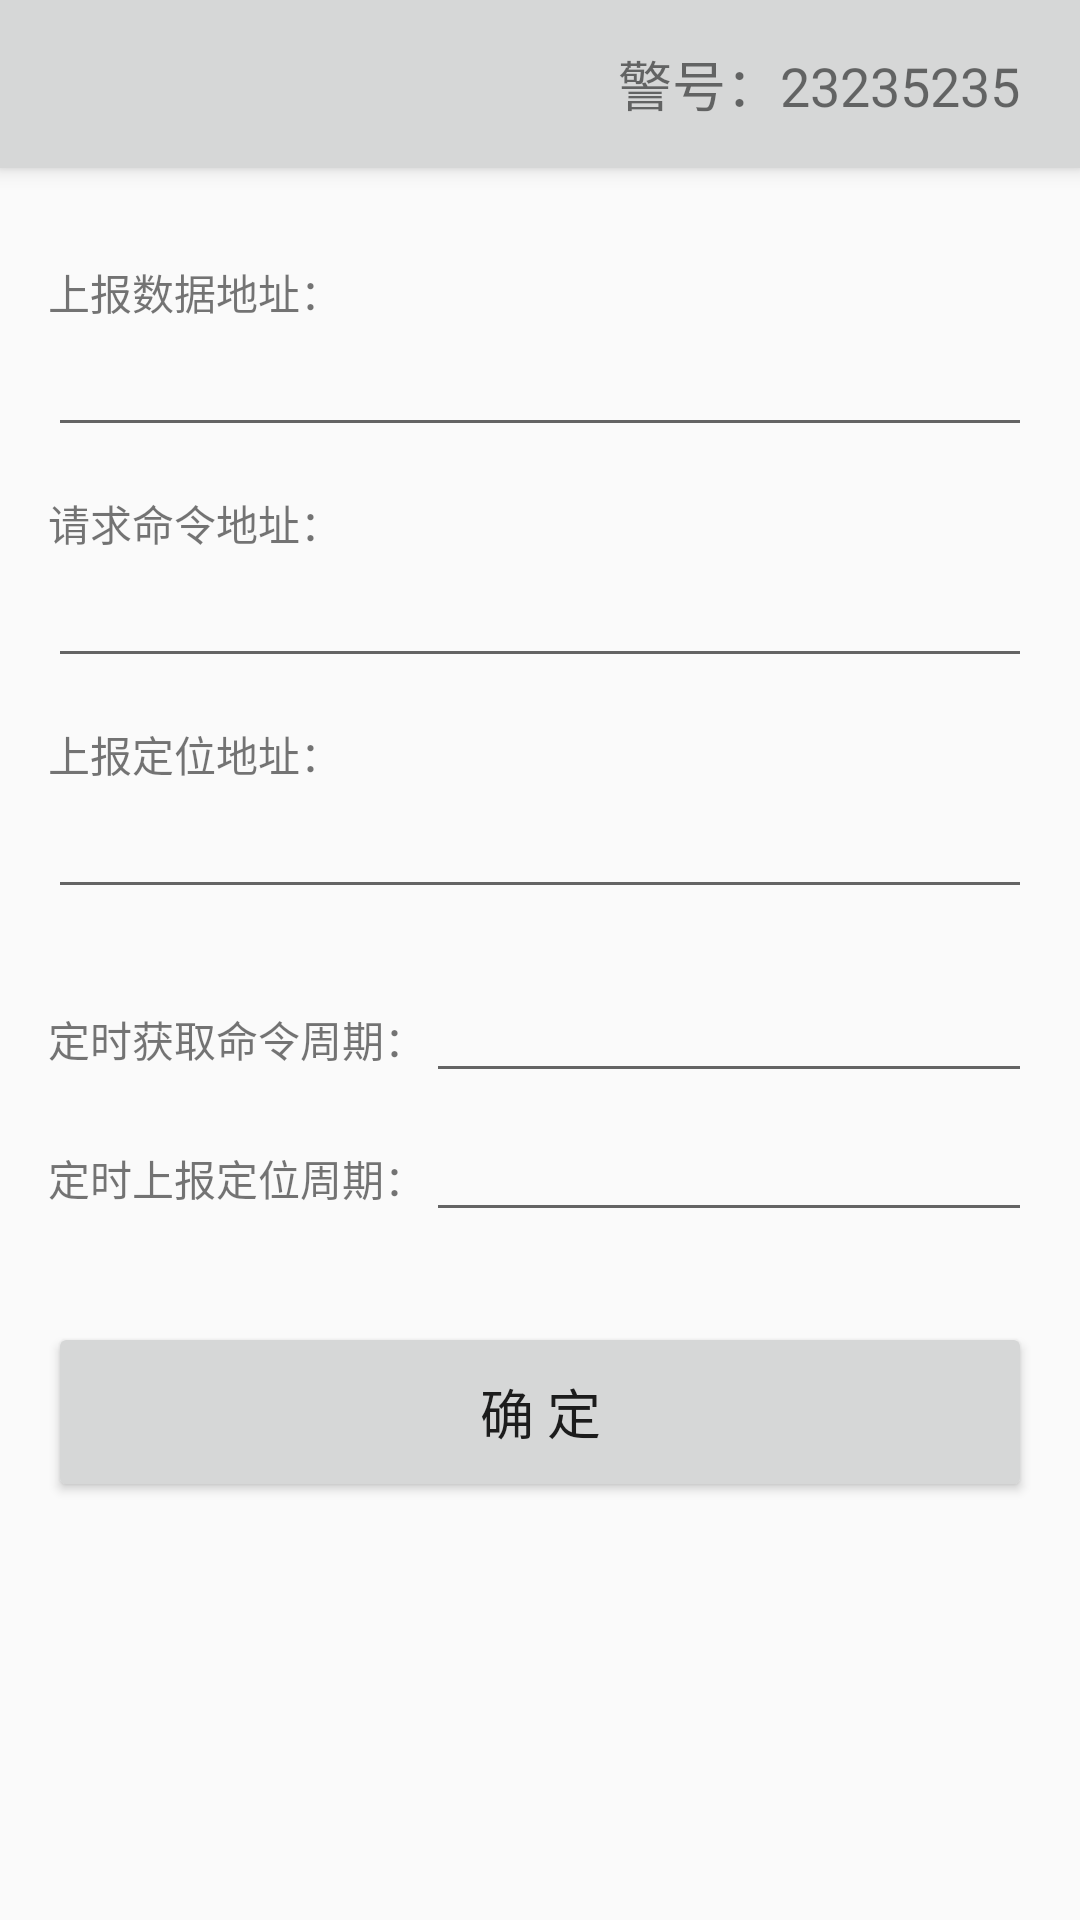

Here is an Android app screen rendered from its layout file. Give the layout XML and the strings, colors and styles it references.
<!-- AndroidManifest.xml: activity theme AppTheme.NoActionBar -->
<!-- res/layout/activity_setting.xml -->
<?xml version="1.0" encoding="utf-8"?>

<android.support.design.widget.CoordinatorLayout xmlns:android="http://schemas.android.com/apk/res/android"
    xmlns:app="http://schemas.android.com/apk/res-auto"
    xmlns:tools="http://schemas.android.com/tools"
    android:layout_width="match_parent"
    android:layout_height="match_parent"
    android:fitsSystemWindows="true"
    tools:context="com.highjump.guardhelper.SettingActivity">

    <include
        layout="@layout/app_bar_other"
        android:layout_width="match_parent"
        android:layout_height="wrap_content" />

    <include layout="@layout/content_setting" />

</android.support.design.widget.CoordinatorLayout>
<!-- res/layout/app_bar_other.xml (included above) -->
<?xml version="1.0" encoding="utf-8"?>

<android.support.design.widget.AppBarLayout
    xmlns:android="http://schemas.android.com/apk/res/android"
    xmlns:app="http://schemas.android.com/apk/res-auto"
    android:layout_width="match_parent"
    android:layout_height="wrap_content"
    android:theme="@style/AppTheme.AppBarOverlay">

    <android.support.v7.widget.Toolbar
        android:id="@+id/toolbar"
        android:layout_width="match_parent"
        android:layout_height="?attr/actionBarSize"
        android:background="?attr/colorPrimary"
        app:popupTheme="@style/AppTheme.PopupOverlay">
\
        <TextView
            android:id="@+id/text_tb_username"
            android:layout_width="wrap_content"
            android:layout_height="wrap_content"
            android:layout_gravity="right"
            android:layout_marginRight="@dimen/tb_right_margin"
            android:text="警号：23235235"
            android:textSize="@dimen/tb_text_size"/>

    </android.support.v7.widget.Toolbar>

</android.support.design.widget.AppBarLayout>
<!-- res/layout/content_setting.xml (included above) -->
<?xml version="1.0" encoding="utf-8"?>

<LinearLayout xmlns:android="http://schemas.android.com/apk/res/android"
    xmlns:app="http://schemas.android.com/apk/res-auto"
    xmlns:tools="http://schemas.android.com/tools"
    android:layout_width="match_parent"
    android:layout_height="match_parent"
    android:paddingBottom="@dimen/activity_vertical_margin"
    android:paddingLeft="@dimen/activity_horizontal_margin"
    android:paddingRight="@dimen/activity_horizontal_margin"
    android:paddingTop="@dimen/activity_vertical_margin"
    android:orientation="vertical"
    app:layout_behavior="@string/appbar_scrolling_view_behavior"
    tools:context="com.highjump.guardhelper.SettingActivity"
    tools:showIn="@layout/activity_setting">

    <TextView
        android:layout_width="wrap_content"
        android:layout_height="wrap_content"
        android:layout_marginTop="@dimen/setting_margin_top"
        android:text="上报数据地址："/>
    <EditText
        android:id="@+id/edit_uploadaddr"
        android:layout_width="match_parent"
        android:layout_height="wrap_content"
        android:inputType="text"/>

    <TextView
        android:layout_width="wrap_content"
        android:layout_height="wrap_content"
        android:layout_marginTop="@dimen/setting_margin_top"
        android:text="请求命令地址："/>
    <EditText
        android:id="@+id/edit_orderaddr"
        android:layout_width="match_parent"
        android:layout_height="wrap_content"
        android:inputType="text"/>

    <TextView
        android:layout_width="wrap_content"
        android:layout_height="wrap_content"
        android:layout_marginTop="@dimen/setting_margin_top"
        android:text="上报定位地址："/>
    <EditText
        android:id="@+id/edit_locationaddr"
        android:layout_width="match_parent"
        android:layout_height="wrap_content"
        android:inputType="text"/>

    <LinearLayout
        android:layout_width="match_parent"
        android:layout_height="wrap_content"
        android:layout_marginTop="20dp">
        <TextView
            android:layout_width="wrap_content"
            android:layout_height="wrap_content"
            android:text="定时获取命令周期："/>
        <EditText
            android:id="@+id/edit_orderinterval"
            android:layout_width="match_parent"
            android:layout_height="wrap_content"
            android:inputType="number"/>
    </LinearLayout>
    <LinearLayout
        android:layout_width="match_parent"
        android:layout_height="wrap_content"
        android:layout_marginTop="5dp">
        <TextView
            android:layout_width="wrap_content"
            android:layout_height="wrap_content"
            android:text="定时上报定位周期："/>
        <EditText
            android:id="@+id/edit_locationinterval"
            android:layout_width="match_parent"
            android:layout_height="wrap_content"
            android:inputType="number"/>
    </LinearLayout>

    <Button
        android:id="@+id/but_set"
        android:layout_width="match_parent"
        android:layout_height="@dimen/login_but_height"
        android:layout_marginTop="30dp"
        android:text="确 定"
        android:textSize="@dimen/login_but_text_size"  />

</LinearLayout>
<!-- resources referenced by this layout -->
<resources>
  <dimen name="activity_horizontal_margin">16dp</dimen>
  <dimen name="activity_vertical_margin">16dp</dimen>
  <dimen name="login_but_height">60dp</dimen>
  <dimen name="login_but_text_size">18sp</dimen>
  <dimen name="setting_margin_top">15dp</dimen>
  <dimen name="tb_right_margin">20dp</dimen>
  <dimen name="tb_text_size">18sp</dimen>
  <style name="AppTheme.AppBarOverlay" parent="ThemeOverlay.AppCompat.Light" />
  <style name="AppTheme.PopupOverlay" parent="ThemeOverlay.AppCompat.Light" />
  <style name="AppTheme.NoActionBar">
          <item name="windowActionBar">false</item>
          <item name="windowNoTitle">true</item>
      </style>
</resources>
